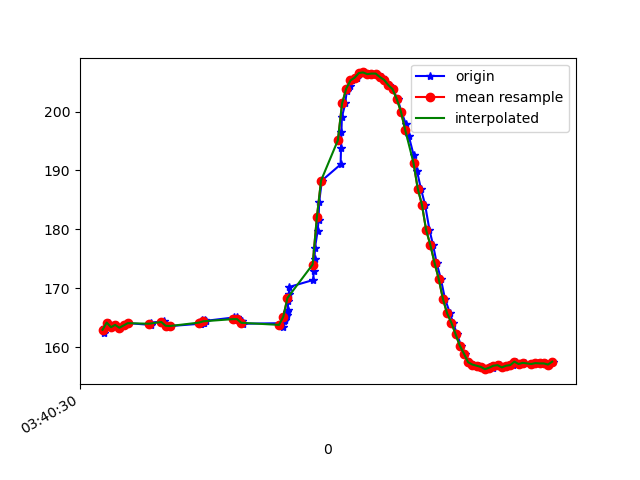

The table this chart was drawn from, first rows:
1618803630428, 1499314328859274, 162.40234, -243.26172, -20.703125
1618803630433, 1499314344180969, 163.5, -243.3, -19.63
1618803630450, 1499314363287305, 164.2, -243, -19.24
1618803630466, 1499314382393641, 163.4, -243.7, -19.34
1618803630486, 1499314401438935, 163.8, -243.5, -19.04
1618803630504, 1499314420392664, 163.3, -243.9, -18.95
1618803630524, 1499314439437958, 163.7, -243.5, -19.04
1618803630542, 1499314458666379, 164.1, -243.4, -19.73
1618803630649, 1499314518182922, 163.8, -243.5, -18.85
1618803630651, 1499314537960727, 164.2, -243.6, -18.95
1618803630711, 1499314555113700, 164.4, -242.9, -18.85
1618803630714, 1499314574616813, 164.2, -243.3, -19.04
1618803630722, 1499314593662106, 163.7, -243.3, -19.92
1618803630726, 1499314613165220, 163.6, -242.7, -18.95
1618803630741, 1499314632576769, 163.6, -243.3, -18.85
1618803630744, 1499314651988318, 163.6, -242.7, -18.16
1618803630885, 1499314671003090, 164, -243.2, -19.24
1618803630888, 1499314690078905, 164, -243.2, -18.65
1618803630892, 1499314709246284, 164.6, -242.7, -19.53
1618803630896, 1499314728535748, 164.2, -242.4, -19.04
1618803630900, 1499314747947297, 164.5, -242.8, -19.73
1618803630903, 1499314767023112, 164.1, -243.3, -20.21
1618803630907, 1499314786678832, 164.6, -243, -19.53
1618803630910, 1499314805540998, 164.5, -243.7, -19.63
1618803631047, 1499314824952547, 165, -243.3, -19.63
1618803631051, 1499314844058883, 164.6, -242.9, -19.34
1618803631055, 1499314863073656, 164.7, -242.9, -18.55
1618803631057, 1499314882179992, 164.6, -243, -19.53
1618803631060, 1499314901225286, 165, -243.2, -18.16
1618803631064, 1499314920362143, 164.7, -243.2, -18.46
1618803631077, 1499314939651607, 164.5, -243.4, -18.46
1618803631081, 1499314958849507, 164.1, -242.7, -18.26
1618803631085, 1499314977925322, 164.4, -243.2, -17.58
1618803631089, 1499314996940094, 164, -242.7, -17.77
1618803631276, 1499315016107473, 164.1, -242.6, -17.97
1618803631279, 1499315035519023, 163.5, -243.1, -18.26
1618803631283, 1499315054716923, 164.4, -243.4, -18.95
1618803631286, 1499315073762216, 164.6, -243.6, -18.65
1618803631291, 1499315093265329, 165.2, -243.3, -18.55
1618803631296, 1499315112310623, 165.4, -243.7, -19.63
1618803631299, 1499315131416959, 166, -243.5, -18.26
1618803631301, 1499315150584338, 166.3, -243.3, -17.77
1618803631304, 1499315169934845, 167.9, -242.6, -18.26
1618803631306, 1499315189254830, 168.9, -243.1, -18.26
1618803631309, 1499315208635858, 170.2, -243.5, -17.48
1618803631422, 1499315227803237, 171.4, -243.9, -17.09
1618803631426, 1499315247855734, 172.9, -243.8, -16.02
1618803631429, 1499315266901027, 174.9, -244.7, -15.14
1618803631431, 1499315286098927, 176.9, -244.9, -14.36
1618803631444, 1499315305205264, 179.8, -246.6, -14.75
1618803631448, 1499315324342121, 181.6, -246.9, -14.84
1618803631451, 1499315346927886, 184.7, -248.9, -14.16
1618803631464, 1499315367255074, 188.3, -250.9, -14.16
1618803631553, 1499315386788709, 191, -253.5, -12.7
1618803631555, 1499315405193055, 193.8, -256, -11.23
1618803631557, 1499315424207827, 196.6, -258.4, -11.62
1618803631559, 1499315443436249, 199, -261.2, -11.33
1618803631575, 1499315462725713, 201.4, -264.2, -10.84
1618803631582, 1499315481038495, 203.4, -266.8, -10.45
1618803631598, 1499315500419523, 204.4, -268.8, -9.473
1618803631608, 1499315519434295, 205.3, -271.4, -9.766
... 50 more rows
